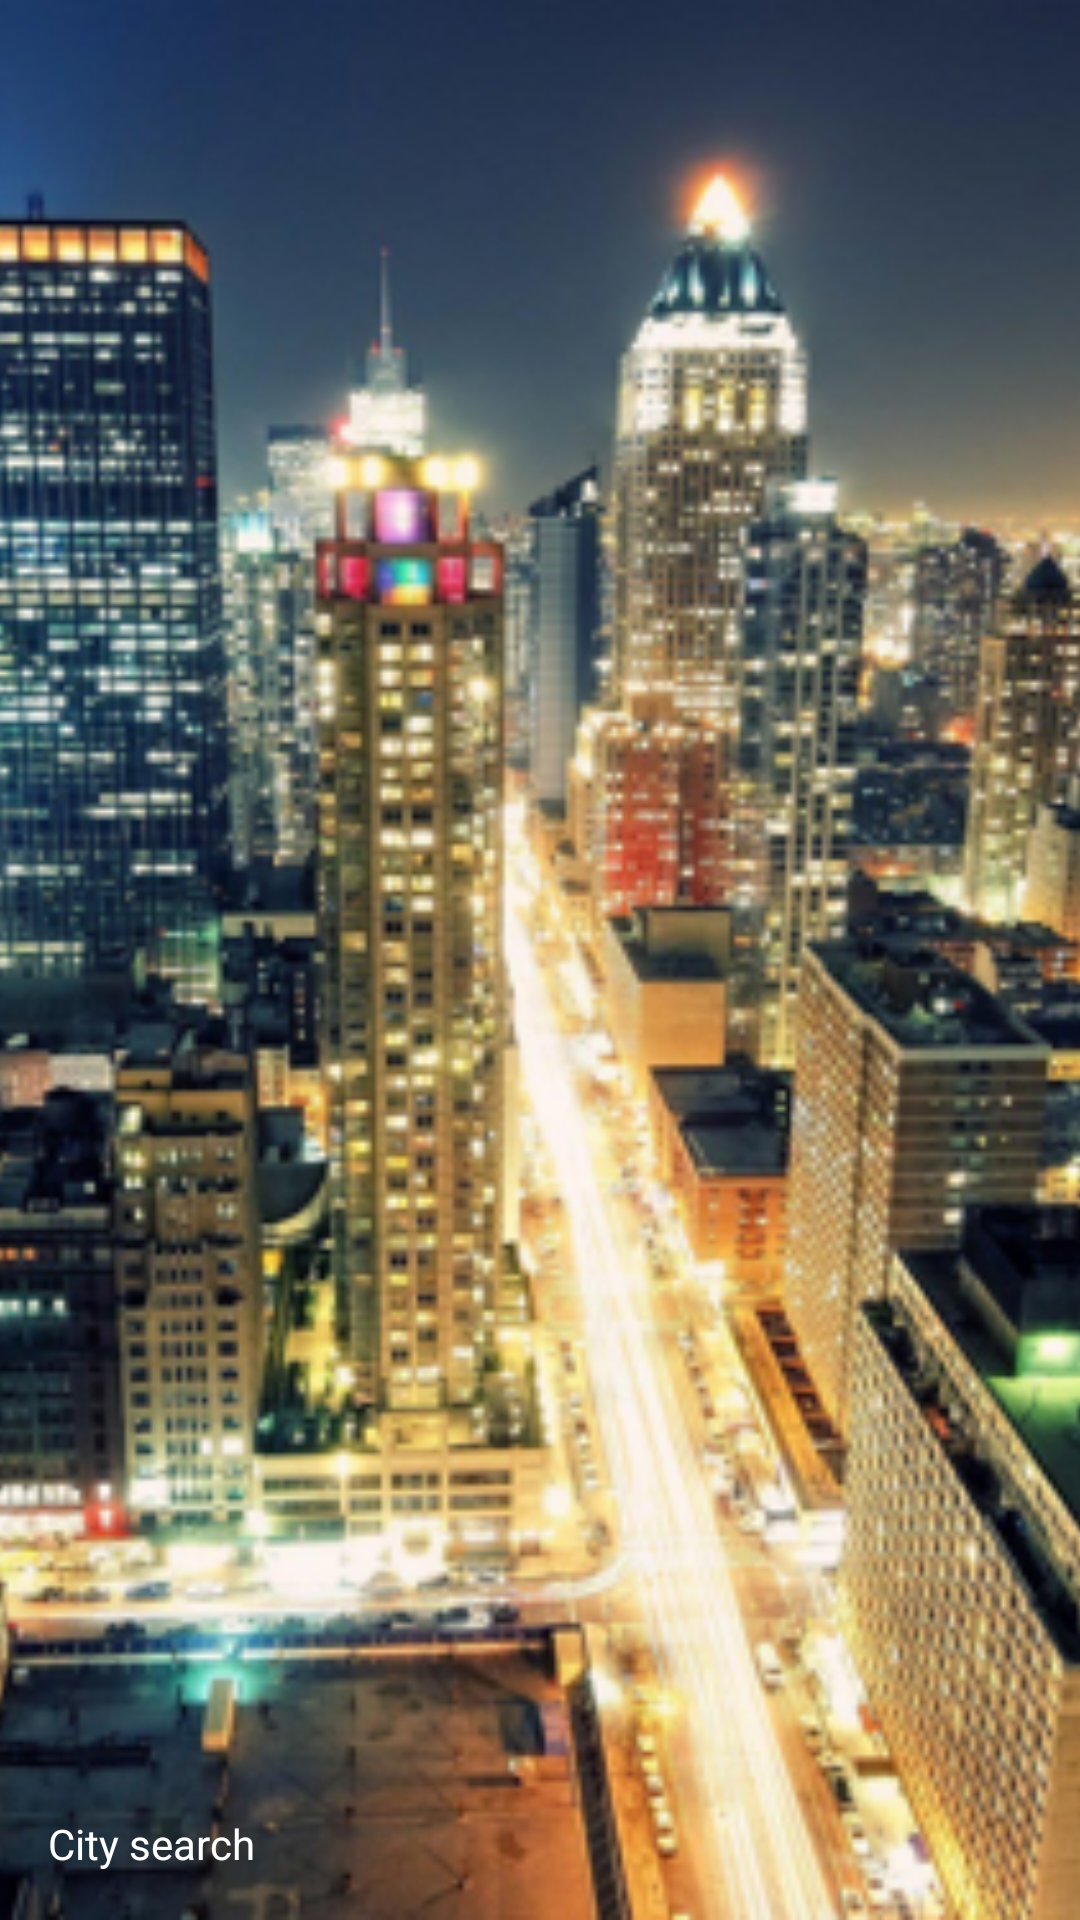

This screen was rendered from an Android layout file. Write that file and the resources it references.
<!-- AndroidManifest.xml: application theme AppTheme -->
<!-- res/layout/navigation_header.xml -->
<?xml version="1.0" encoding="utf-8"?>
<FrameLayout
    xmlns:android="http://schemas.android.com/apk/res/android"
    android:layout_width="match_parent"
    android:layout_height="192dp"
    android:theme="@style/ThemeOverlay.AppCompat.Dark">

    <ImageView
        android:layout_width="match_parent"
        android:layout_height="match_parent"
        android:src="@drawable/newyorklight"
        android:scaleType="centerCrop" />

    <TextView
        android:layout_width="match_parent"
        android:layout_height="wrap_content"
        android:layout_gravity="bottom"
        android:layout_margin="16dp"
        android:text="@string/citysearch"
        android:textAppearance="@style/TextAppearance.AppCompat.Body1"/>

</FrameLayout>
<!-- resources referenced by this layout -->
<resources>
  <!-- drawable newyorklight: png bitmap (drawable, 471334 bytes) -->
  <string name="citysearch">City search</string>
  <style name="AppTheme" parent="Theme.AppCompat.Light.DarkActionBar">
          
  
          <item name="colorPrimary">@color/primary</item>
          <item name="colorPrimaryDark">@color/primaryDark</item>
          <item name="colorAccent">@color/accent</item>
  
          <item name="windowActionBar">false</item>
          <item name="windowNoTitle">true</item>
      </style>
  <color name="primary">#2196F3</color>
  <color name="primaryDark">#1565C0</color>
  <color name="accent">#E91E63</color>
</resources>
